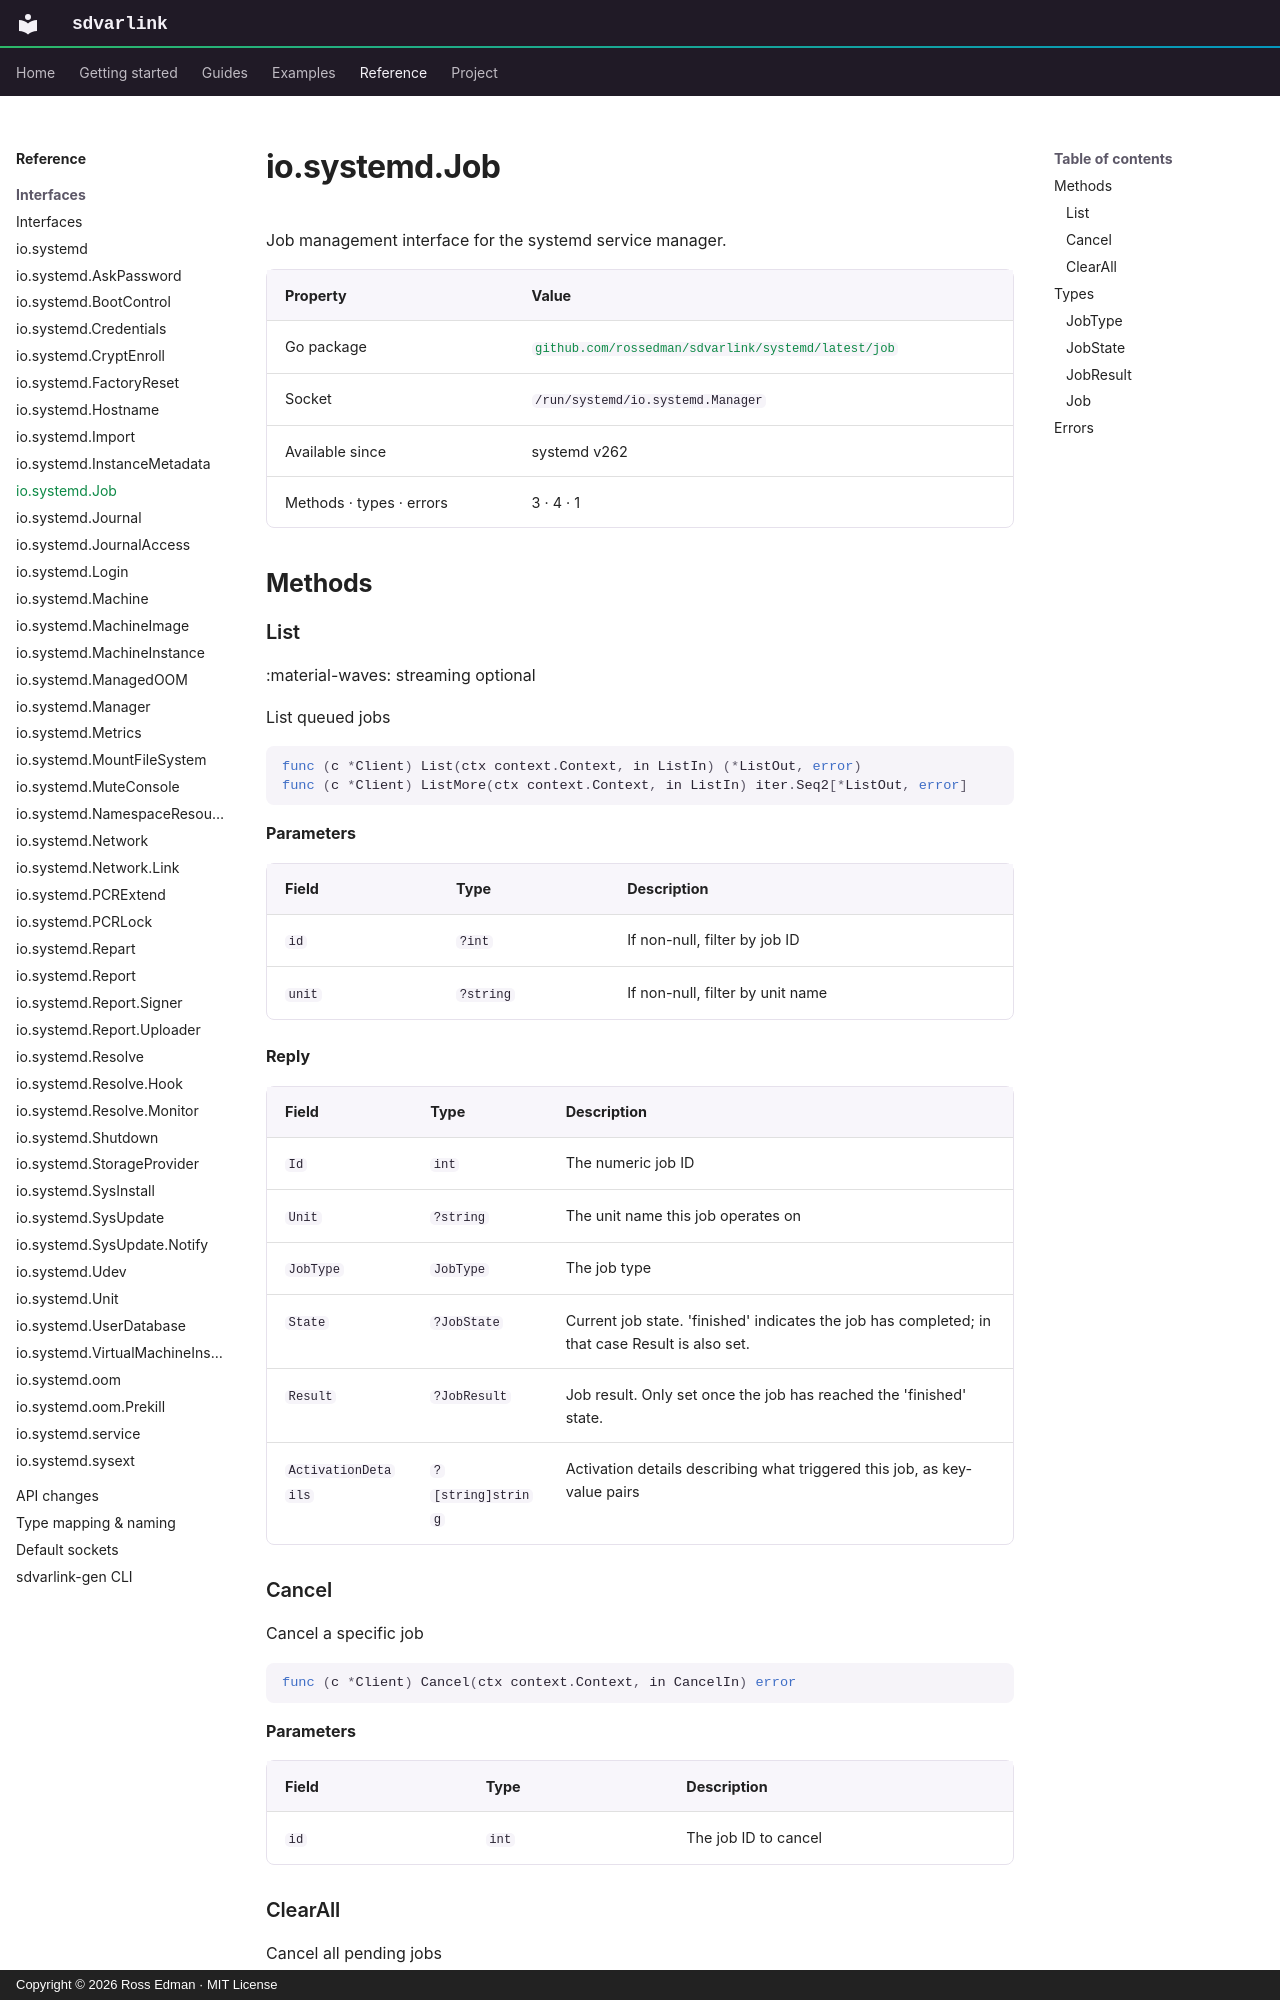

repository: rossedman/sdvarlink · page: reference/interfaces/job/index.html · generator: mkdocs · copyright: Copyright © 2026 Ross Edman · MIT License

# io.systemd.Job

<!-- Generated by `make docs-reference`. Do not edit. -->

Job management interface for the systemd service manager.

| Property | Value |
| --- | --- |
| Go package | [`github.com/rossedman/sdvarlink/systemd/latest/job`](https://pkg.go.dev/github.com/rossedman/sdvarlink/systemd/latest/job) |
| Socket | `/run/systemd/io.systemd.Manager` |
| Available since | systemd v262 |
| Methods · types · errors | 3 · 4 · 1 |

## Methods
